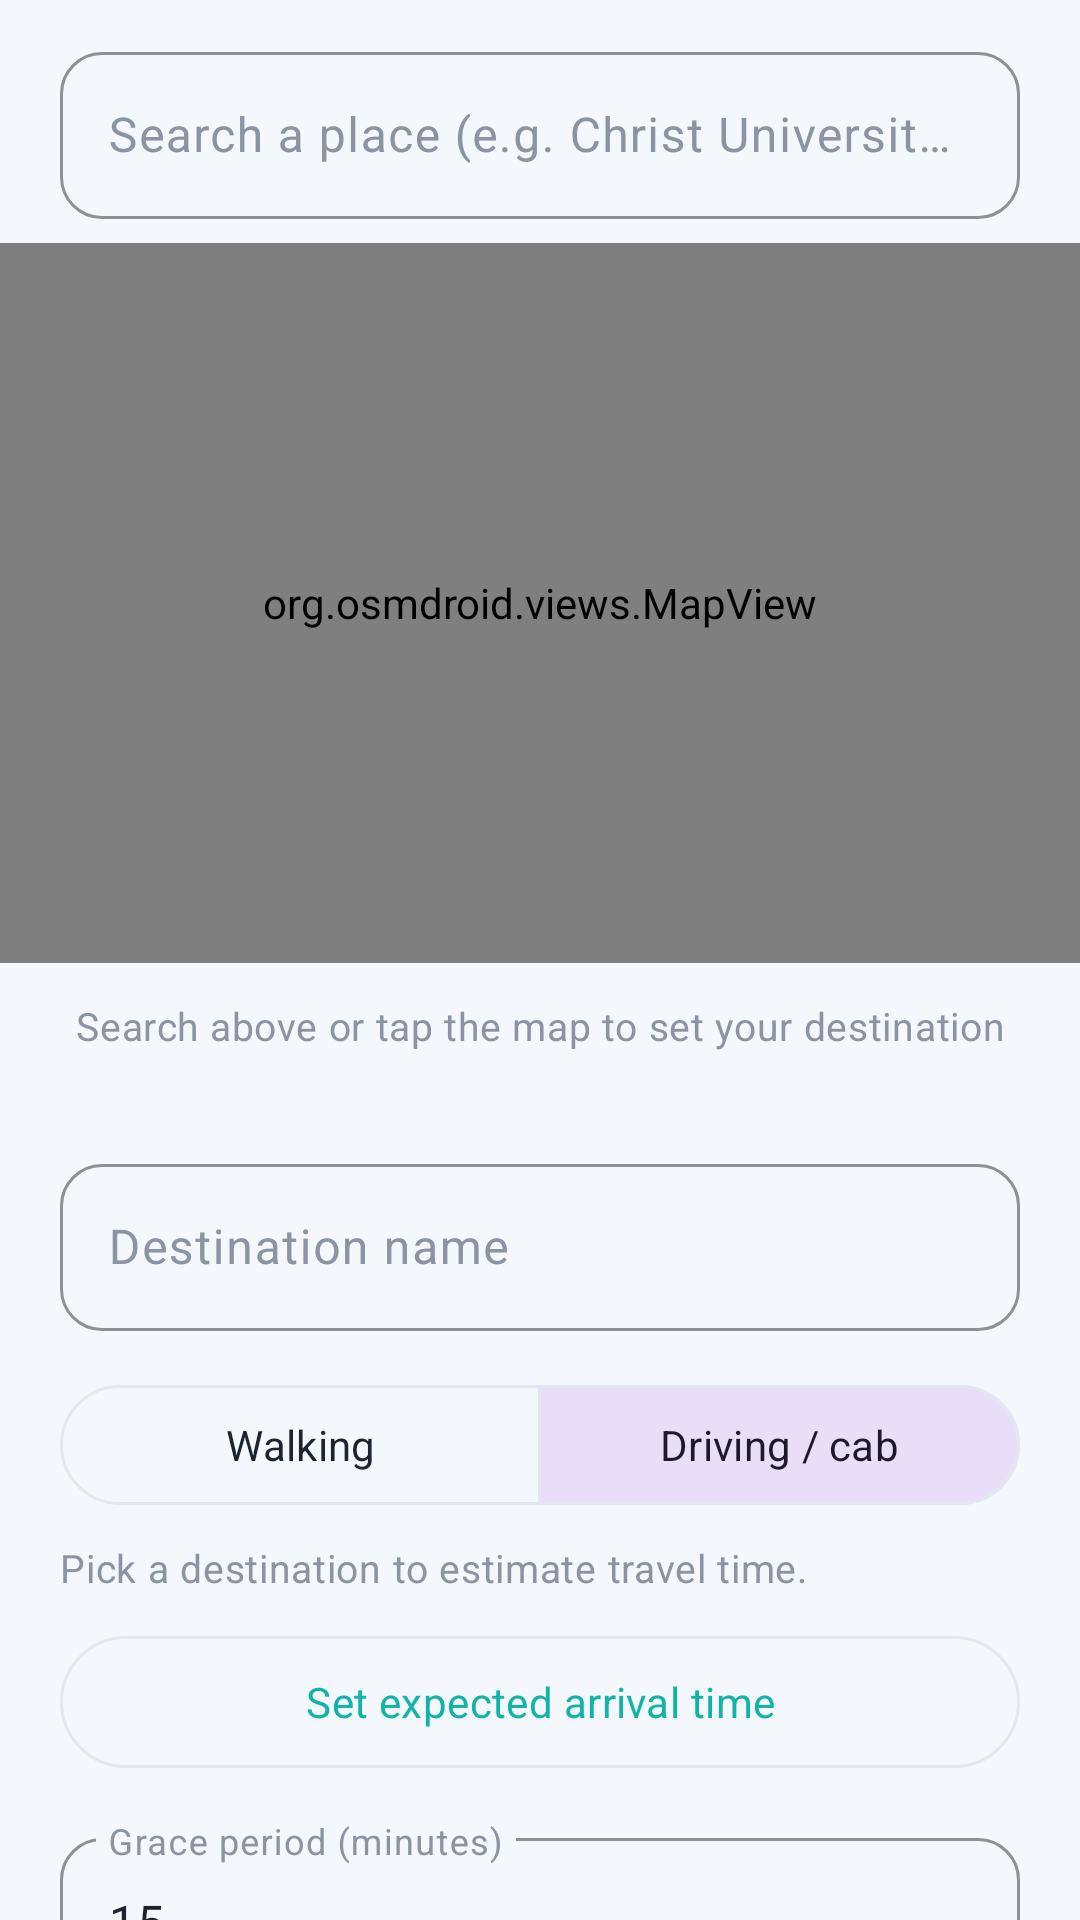

Write the Android layout XML for this screen, with the resource values it uses.
<!-- AndroidManifest.xml: application theme Theme.PingHome -->
<!-- res/layout/activity_create_trip.xml -->
<?xml version="1.0" encoding="utf-8"?>
<androidx.core.widget.NestedScrollView xmlns:android="http://schemas.android.com/apk/res/android"
    xmlns:app="http://schemas.android.com/apk/res-auto"
    android:layout_width="match_parent"
    android:layout_height="match_parent"
    android:background="?attr/android:colorBackground">

    <LinearLayout
        android:layout_width="match_parent"
        android:layout_height="wrap_content"
        android:orientation="vertical">

        <com.google.android.material.textfield.TextInputLayout
            android:id="@+id/searchLayout"
            android:layout_width="match_parent"
            android:layout_height="wrap_content"
            android:layout_marginHorizontal="20dp"
            android:layout_marginTop="12dp"
            android:layout_marginBottom="8dp"
            android:hint="Search a place (e.g. Christ University, Bangalore)"
            app:endIconMode="custom"
            app:endIconDrawable="@drawable/ic_search"
            app:endIconContentDescription="Search">
            <com.google.android.material.textfield.TextInputEditText
                android:id="@+id/searchInput"
                android:layout_width="match_parent"
                android:layout_height="wrap_content"
                android:imeOptions="actionSearch"
                android:inputType="text"
                android:maxLines="1" />
        </com.google.android.material.textfield.TextInputLayout>

        <org.osmdroid.views.MapView
            android:id="@+id/mapView"
            android:layout_width="match_parent"
            android:layout_height="240dp" />

        <TextView
            android:id="@+id/mapHintText"
            android:layout_width="match_parent"
            android:layout_height="wrap_content"
            android:text="Search above or tap the map to set your destination"
            android:textAppearance="@style/TextAppearance.PingHome.BodyMuted"
            android:padding="12dp"
            android:gravity="center" />

        <LinearLayout
            android:layout_width="match_parent"
            android:layout_height="wrap_content"
            android:orientation="vertical"
            android:padding="20dp">

            <com.google.android.material.textfield.TextInputLayout
                android:layout_width="match_parent"
                android:layout_height="wrap_content"
                android:hint="Destination name">
                <com.google.android.material.textfield.TextInputEditText
                    android:id="@+id/destinationNameInput"
                    android:layout_width="match_parent"
                    android:layout_height="wrap_content" />
            </com.google.android.material.textfield.TextInputLayout>

            <com.google.android.material.button.MaterialButtonToggleGroup
                android:id="@+id/modeToggle"
                android:layout_width="match_parent"
                android:layout_height="wrap_content"
                android:layout_marginTop="14dp"
                app:singleSelection="true"
                app:selectionRequired="true"
                app:checkedButton="@id/modeDriving">

                <com.google.android.material.button.MaterialButton
                    android:id="@+id/modeWalking"
                    style="@style/Widget.Material3.Button.OutlinedButton"
                    android:layout_width="0dp"
                    android:layout_height="wrap_content"
                    android:layout_weight="1"
                    android:text="Walking" />

                <com.google.android.material.button.MaterialButton
                    android:id="@+id/modeDriving"
                    style="@style/Widget.Material3.Button.OutlinedButton"
                    android:layout_width="0dp"
                    android:layout_height="wrap_content"
                    android:layout_weight="1"
                    android:text="Driving / cab" />
            </com.google.android.material.button.MaterialButtonToggleGroup>

            <TextView
                android:id="@+id/estimateText"
                android:layout_width="match_parent"
                android:layout_height="wrap_content"
                android:layout_marginTop="8dp"
                android:text="Pick a destination to estimate travel time."
                android:textAppearance="@style/TextAppearance.PingHome.BodyMuted" />

            <com.google.android.material.button.MaterialButton
                android:id="@+id/pickTimeButton"
                style="@style/Widget.PingHome.Button.Outlined"
                android:layout_width="match_parent"
                android:layout_height="wrap_content"
                android:layout_marginTop="10dp"
                android:text="Set expected arrival time" />

            <com.google.android.material.textfield.TextInputLayout
                android:layout_width="match_parent"
                android:layout_height="wrap_content"
                android:layout_marginTop="14dp"
                android:hint="Grace period (minutes)">
                <com.google.android.material.textfield.TextInputEditText
                    android:id="@+id/gracePeriodInput"
                    android:layout_width="match_parent"
                    android:layout_height="wrap_content"
                    android:inputType="number"
                    android:text="15" />
            </com.google.android.material.textfield.TextInputLayout>

            <TextView
                android:layout_width="match_parent"
                android:layout_height="wrap_content"
                android:text="Watchers"
                android:textAppearance="@style/TextAppearance.PingHome.TitleMedium"
                android:layout_marginTop="20dp" />

            <TextView
                android:layout_width="match_parent"
                android:layout_height="wrap_content"
                android:text="Choose who should be notified. Full location is off by default."
                android:textAppearance="@style/TextAppearance.PingHome.BodyMuted"
                android:layout_marginBottom="8dp" />

            <androidx.recyclerview.widget.RecyclerView
                android:id="@+id/watcherRecyclerView"
                android:layout_width="match_parent"
                android:layout_height="wrap_content"
                android:nestedScrollingEnabled="false" />

            <TextView
                android:id="@+id/noContactsText"
                android:layout_width="match_parent"
                android:layout_height="wrap_content"
                android:text="You have no trusted contacts yet. Add one from the Trusted Circle tab first."
                android:textColor="@color/warning_amber"
                android:visibility="gone"
                android:layout_marginVertical="8dp" />

            <TextView
                android:id="@+id/errorText"
                android:layout_width="match_parent"
                android:layout_height="wrap_content"
                android:textColor="@color/sos_red"
                android:visibility="gone"
                android:layout_marginTop="8dp" />

            <com.google.android.material.button.MaterialButton
                android:id="@+id/startTripButton"
                android:layout_width="match_parent"
                android:layout_height="52dp"
                android:layout_marginTop="20dp"
                android:text="@string/action_start_trip" />

        </LinearLayout>
    </LinearLayout>
</androidx.core.widget.NestedScrollView>
<!-- resources referenced by this layout -->
<resources>
  <color name="sos_red">#D81B3F</color>
  <color name="warning_amber">#FFA733</color>
  <string name="action_start_trip">Start trip</string>
  <style name="TextAppearance.PingHome.BodyMuted" parent="TextAppearance.Material3.BodyMedium">
          <item name="android:textSize">13sp</item>
          <item name="android:textColor">?attr/colorMuted</item>
      </style>
  <style name="TextAppearance.PingHome.TitleMedium" parent="TextAppearance.Material3.TitleMedium">
          <item name="android:textSize">16sp</item>
          <item name="android:fontFamily">sans-serif-medium</item>
          <item name="android:textColor">?attr/colorOnSurface</item>
      </style>
  <style name="Widget.PingHome.Button.Outlined" parent="Widget.Material3.Button.OutlinedButton">
          <item name="cornerRadius">28dp</item>
          <item name="android:textAppearance">@style/TextAppearance.PingHome.Label</item>
          <item name="android:minHeight">52dp</item>
          <item name="strokeColor">?attr/colorOutline</item>
      </style>
  <style name="TextAppearance.PingHome.Label" parent="TextAppearance.Material3.LabelLarge">
          <item name="android:textSize">14sp</item>
          <item name="android:fontFamily">sans-serif-medium</item>
          <item name="android:letterSpacing">0.01</item>
      </style>
  <color name="light_primary">#12B3A8</color>
  <color name="light_primary_variant">#0E8C84</color>
  <color name="white">#FFFFFF</color>
  <color name="light_card_alt">#E9F8F6</color>
  <color name="light_secondary">#6C5CE7</color>
  <color name="light_surface">#FFFFFF</color>
  <color name="light_muted">#8B94A3</color>
  <color name="light_background">#F4F7FB</color>
  <color name="light_on_background">#1B2430</color>
  <color name="light_divider">#E3E8EF</color>
  <style name="Widget.PingHome.Button" parent="Widget.Material3.Button">
          <item name="cornerRadius">28dp</item>
          <item name="android:textAppearance">@style/TextAppearance.PingHome.Label</item>
          <item name="android:paddingLeft">20dp</item>
          <item name="android:paddingRight">20dp</item>
          <item name="android:minHeight">52dp</item>
      </style>
  <style name="Widget.PingHome.Card" parent="Widget.Material3.CardView.Filled">
          <item name="cardCornerRadius">18dp</item>
          <item name="cardElevation">0dp</item>
          <item name="cardBackgroundColor">?attr/colorSurface</item>
          <item name="strokeWidth">0dp</item>
      </style>
  <style name="Widget.PingHome.TextInput" parent="Widget.Material3.TextInputLayout.OutlinedBox">
          <item name="boxCornerRadiusTopStart">14dp</item>
          <item name="boxCornerRadiusTopEnd">14dp</item>
          <item name="boxCornerRadiusBottomStart">14dp</item>
          <item name="boxCornerRadiusBottomEnd">14dp</item>
          <item name="boxStrokeColor">?attr/colorPrimary</item>
      </style>
  <style name="Widget.PingHome.Fab" parent="Widget.Material3.FloatingActionButton.Primary">
          <item name="backgroundTint">?attr/colorPrimary</item>
          <item name="tint">@color/white</item>
          <item name="shapeAppearanceOverlay">@style/ShapeAppearance.PingHome.Fab</item>
      </style>
  <!-- drawable bg_bottom_nav (drawable) -->
  <?xml version="1.0" encoding="utf-8"?>
  <shape xmlns:android="http://schemas.android.com/apk/res/android" android:shape="rectangle">
      <solid android:color="?attr/colorSurface" />
      <corners android:topLeftRadius="24dp" android:topRightRadius="24dp" />
  </shape>
  <style name="Widget.PingHome.BottomNav.Indicator" parent="Widget.Material3.BottomNavigationView.ActiveIndicator">
          <item name="android:color">@color/bottom_nav_indicator</item>
      </style>
  <style name="ShapeAppearance.PingHome.Fab" parent="">
          <item name="cornerFamily">rounded</item>
          <item name="cornerSize">18dp</item>
      </style>
</resources>
